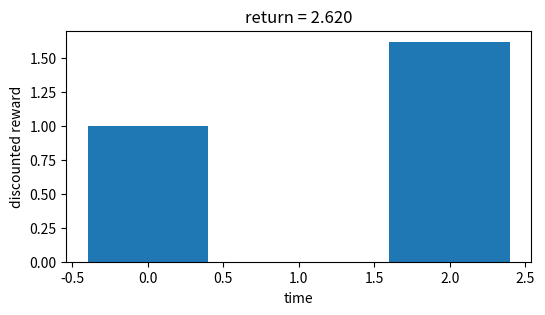
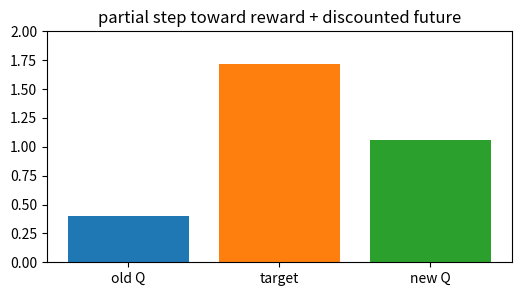
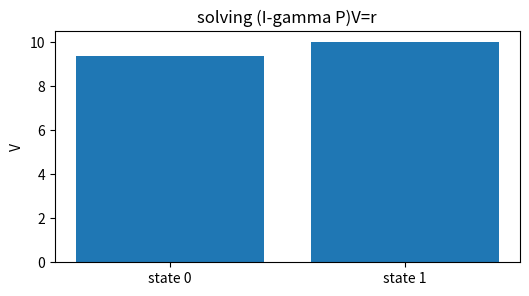
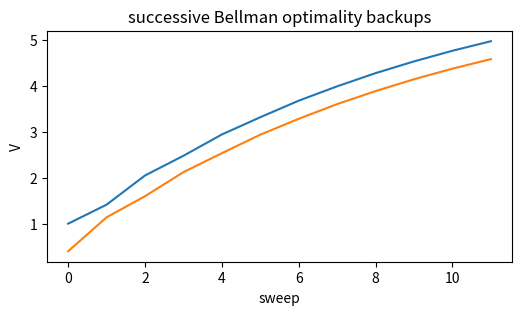
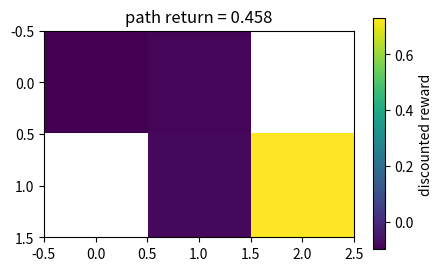

The matplotlib source for these figures, in order:
import numpy as np, matplotlib.pyplot as plt, math, itertools
np.random.seed(0)
def softmax(z):
    z=np.asarray(z,dtype=float); e=np.exp(z-z.max()); return e/e.sum()
def discount(rewards,gamma=0.9):
    return sum((gamma**t)*r for t,r in enumerate(rewards))
def moving_avg(x,n=5):
    x=np.asarray(x,dtype=float); return np.convolve(x,np.ones(n)/n,mode='valid')
print('setup ok')

# 1) discounted return: delayed reward still counts, but less than immediate reward
rewards=np.array([1.,0.,2.]); gamma=0.9
terms=np.array([(gamma**t)*r for t,r in enumerate(rewards)]); G=terms.sum()
plt.figure(figsize=(6,3)); plt.bar(range(3),terms); plt.xlabel('time'); plt.ylabel('discounted reward'); plt.title(f'return = {G:.3f}')
assert abs(G-2.62)<1e-9

# 2) one Bellman-style update moves partway toward a bootstrap target
q_old=0.4; target=1+0.9*0.8; alpha=0.5; q_new=q_old+alpha*(target-q_old)
plt.figure(figsize=(6,3)); plt.bar(['old Q','target','new Q'],[q_old,target,q_new],color=['tab:blue','tab:orange','tab:green']); plt.ylim(0,2)
plt.title('partial step toward reward + discounted future')
assert abs(q_new-1.06)<1e-9

# 3) exact policy evaluation in a two-state MDP
P=np.array([[0.2,0.8],[0.0,1.0]]); r=np.array([0.5,1.0]); gamma=0.9
V=np.linalg.solve(np.eye(2)-gamma*P,r)
plt.figure(figsize=(6,3)); plt.bar(['state 0','state 1'],V); plt.ylabel('V'); plt.title('solving (I-gamma P)V=r')
assert np.allclose(V,[9.390243902439025,10.0])

# 4) value iteration converges by repeated local backups
P0=np.array([[0.8,0.2],[0.1,0.9]]); P1=np.array([[0.1,0.9],[0.7,0.3]]); R=np.array([[0.0,1.0],[0.2,0.4]])
V=np.zeros(2); hist=[]
for _ in range(12):
    Q=np.stack([R[:,0]+0.9*P0@V, R[:,1]+0.9*P1@V],axis=1); V=Q.max(axis=1); hist.append(V.copy())
hist=np.array(hist); plt.figure(figsize=(6,3)); plt.plot(hist); plt.xlabel('sweep'); plt.ylabel('V'); plt.title('successive Bellman optimality backups')
assert hist[-1,0]>hist[0,0] and hist[-1,1]>hist[0,1]

# 5) a tiny gridworld path makes return visible along space
path=np.array([[0,0],[0,1],[1,1],[1,2]]); rewards=np.array([-0.1,-0.1,-0.1,1.0]); gamma=0.9
G=discount(rewards,gamma); grid=np.full((2,3),np.nan)
for t,(i,j) in enumerate(path): grid[i,j]=(gamma**t)*rewards[t]
plt.figure(figsize=(5,3)); plt.imshow(grid,cmap='viridis'); plt.colorbar(label='discounted reward'); plt.title(f'path return = {G:.3f}')
assert abs(G-0.458)<1e-9
